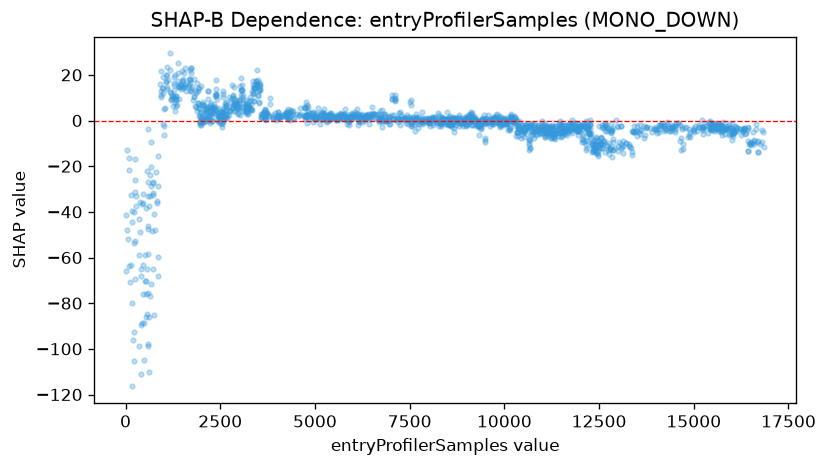

Data behind this chart, as committed beside it:
feature_value, shap_value
18.0, -41.27
24.0, -65.97
31.0, -47.83
38.0, -12.87
66.0, -51.91
85.0, -16.28
102.0, -21.72
104.0, -63.89
125.0, -70.78
133.0, -63.13
135.0, -32.56
163.0, -39.51
165.0, -80.02
168.0, -116.4
178.0, -44.37
194.0, -96.08
220.0, -105.5
225.0, -53.74
227.0, -40.03
235.0, -92.72
247.0, -52.55
249.0, -26.2
251.0, -69.36
254.0, -31.41
256.0, -16.8
274.0, -37.4
276.0, -33.25
348.0, -59.09
350.0, -43.06
365.0, -98.88
373.0, -35.78
382.0, -48.65
401.0, -68.16
405.0, -65.22
409.0, -89.43
416.0, -110.8
428.0, -36.5
445.0, -88.71
449.0, -63.48
454.0, -36.22
456.0, -32.12
462.0, -76.11
478.0, -88.64
480.0, -104.9
511.0, -70.14
517.0, -58.92
527.0, -75.9
541.0, -38.15
547.0, -85.95
549.0, -70.37
565.0, -65.04
569.0, -84.82
573.0, -22.03
584.0, -58.26
589.0, -26.74
591.0, -3.743
595.0, -46.35
597.0, -33.18
599.0, -47.55
601.0, -75.6
... 1,772 more rows
